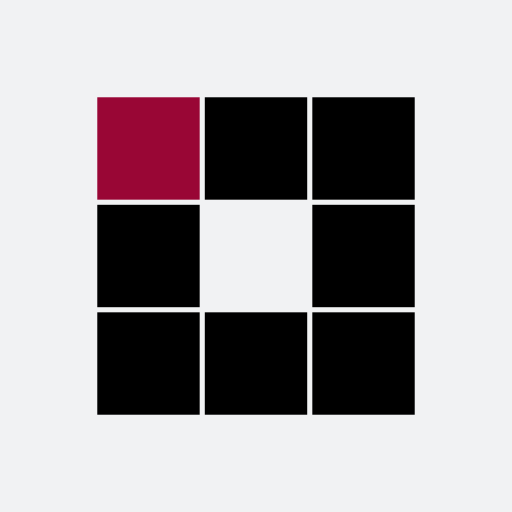
t = 0.00 s
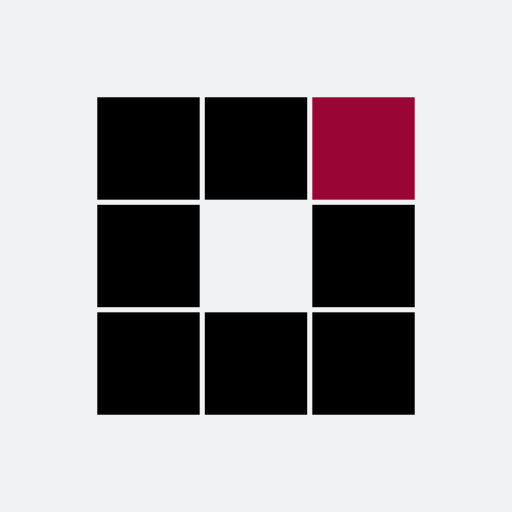
t = 0.31 s
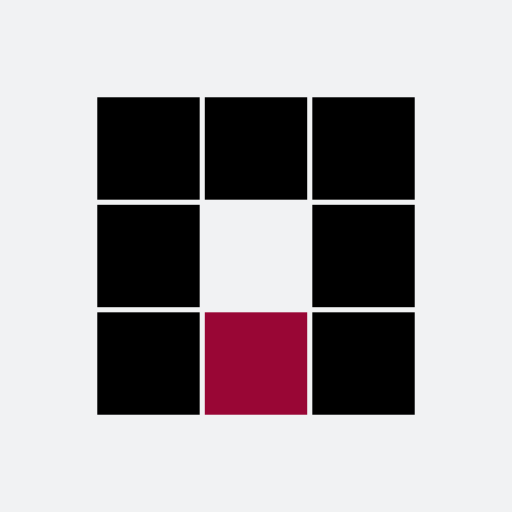
t = 0.63 s
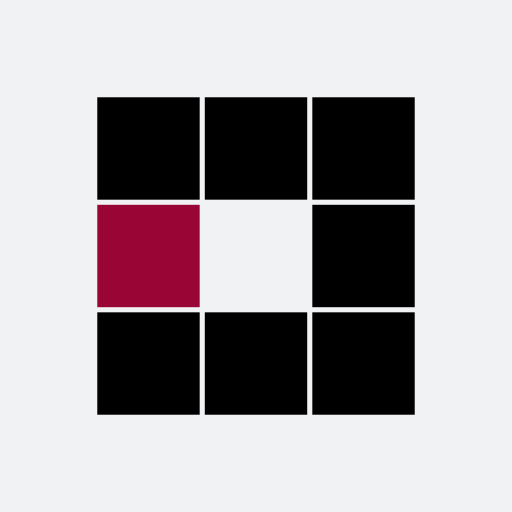
t = 0.94 s
t = 1.25 s: frame unchanged from t = 0.31 s, image omitted
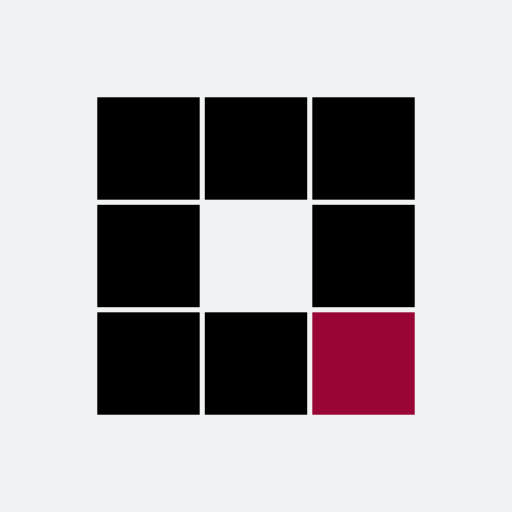
t = 1.53 s

The animated SVG that drew these frames (rendered in a browser with its animation timeline set to each time). Animation: 8 SMIL elements (animate=8); one cycle of 1.88 s, repeats indefinitely.

<?xml version="1.0" encoding="utf-8"?>
<svg xmlns="http://www.w3.org/2000/svg" xmlns:xlink="http://www.w3.org/1999/xlink" style="margin: auto; background: rgb(241, 242, 243); display: block; shape-rendering: auto;" width="100px" height="100px" viewBox="0 0 100 100" preserveAspectRatio="xMidYMid">
<rect x="19" y="19" width="20" height="20" fill="#000000">
  <animate attributeName="fill" values="#990635;#000000;#000000" keyTimes="0;0.125;1" dur="1s" repeatCount="indefinite" begin="0s" calcMode="discrete"></animate>
</rect><rect x="40" y="19" width="20" height="20" fill="#000000">
  <animate attributeName="fill" values="#990635;#000000;#000000" keyTimes="0;0.125;1" dur="1s" repeatCount="indefinite" begin="0.125s" calcMode="discrete"></animate>
</rect><rect x="61" y="19" width="20" height="20" fill="#000000">
  <animate attributeName="fill" values="#990635;#000000;#000000" keyTimes="0;0.125;1" dur="1s" repeatCount="indefinite" begin="0.25s" calcMode="discrete"></animate>
</rect><rect x="19" y="40" width="20" height="20" fill="#000000">
  <animate attributeName="fill" values="#990635;#000000;#000000" keyTimes="0;0.125;1" dur="1s" repeatCount="indefinite" begin="0.875s" calcMode="discrete"></animate>
</rect><rect x="61" y="40" width="20" height="20" fill="#000000">
  <animate attributeName="fill" values="#990635;#000000;#000000" keyTimes="0;0.125;1" dur="1s" repeatCount="indefinite" begin="0.375s" calcMode="discrete"></animate>
</rect><rect x="19" y="61" width="20" height="20" fill="#000000">
  <animate attributeName="fill" values="#990635;#000000;#000000" keyTimes="0;0.125;1" dur="1s" repeatCount="indefinite" begin="0.75s" calcMode="discrete"></animate>
</rect><rect x="40" y="61" width="20" height="20" fill="#000000">
  <animate attributeName="fill" values="#990635;#000000;#000000" keyTimes="0;0.125;1" dur="1s" repeatCount="indefinite" begin="0.625s" calcMode="discrete"></animate>
</rect><rect x="61" y="61" width="20" height="20" fill="#000000">
  <animate attributeName="fill" values="#990635;#000000;#000000" keyTimes="0;0.125;1" dur="1s" repeatCount="indefinite" begin="0.5s" calcMode="discrete"></animate>
</rect>
<!-- [ldio] generated by https://loading.io/ --></svg>